Run: headless pygame with SDL's dummy video driver; simulated clock (each Clock.tick advances the game by its frame time, no real sleeping); random seed 0; keys injected as events and as key.get_pressed() state; no mouse input.
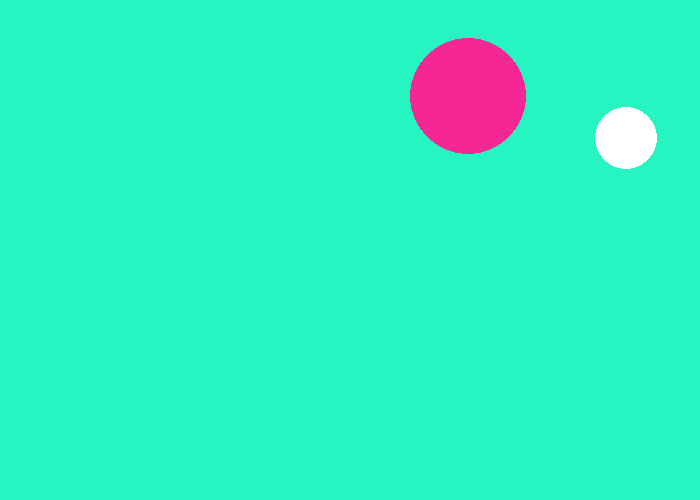
Frame 1 of 4 · flips 1–60 · no input
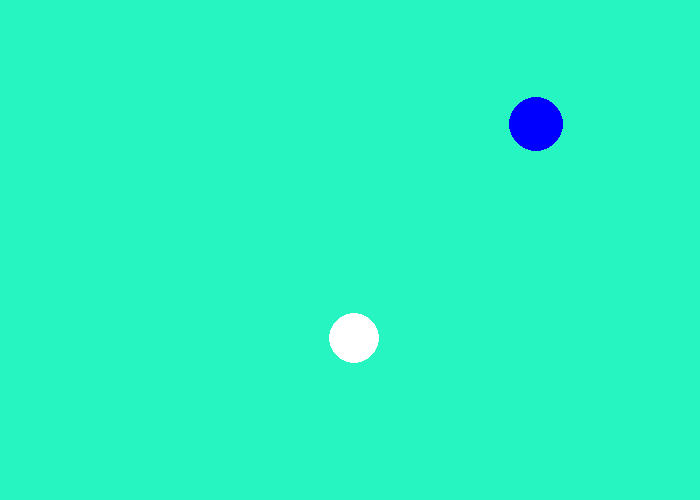
Frame 2 of 4 · flips 61–180 · tapped SPACE, RETURN · held RIGHT (→), D
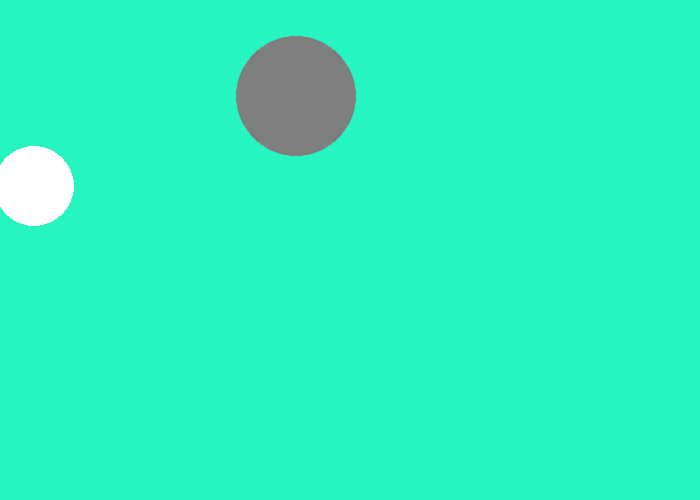
Frame 3 of 4 · flips 181–300 · held DOWN (↓), S
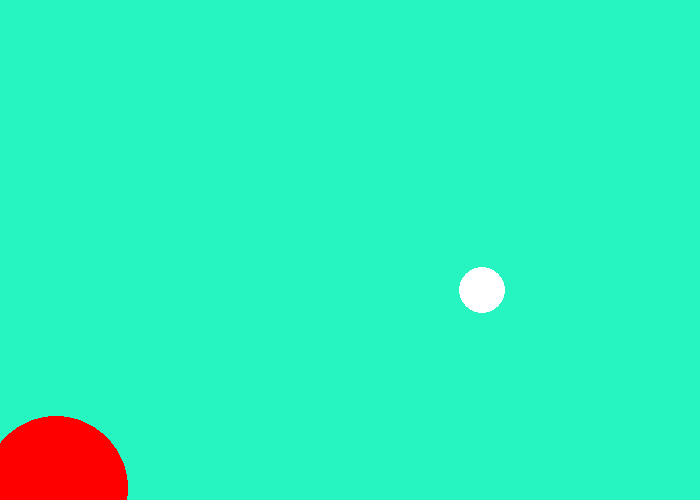
Frame 4 of 4 · flips 301–420 · held LEFT (←), A, UP (↑), W

The pygame program that drew these frames:

"""
 Pygame base template for opening a window
 Pygame documentation: https://www.pygame.org/docs/genindex.html
"""

import pygame
import random

# Define some colors
BLACK = (0, 0, 0)
WHITE = (255, 255, 255)
GREEN = (0, 255, 0)
RED = (255, 0, 0)
BLUE = (0, 0, 255)
GREY = (127, 127, 127)
PURPLE=(172,7,227)
TEAL=(39,245,193)
MAGENTA=(245,39,149)
LTBLUE=(39,207,245)

pygame.init()

# Set the width and height of the screen [width, height]
SCREEN_WIDTH = 700
SCREEN_HEIGHT = 500

screen = pygame.display.set_mode((SCREEN_WIDTH, SCREEN_HEIGHT))

pygame.display.set_caption("Bouncing Ball Part 1")

xspeed= random.randint(-10,15)
yspeed=random.randint(-10,15)
xspeed2= random.randint(-5,20)
yspeed2=random.randint(-5,20)
xloc=350
yloc=250
xloc2=250
yloc2=150
# Loop until the user clicks the close button.
done = False

# Used to manage how fast the screen updates
clock = pygame.time.Clock()

# -------- Main Program Loop -----------
while not done:
    # --- Main event loop
    for event in pygame.event.get():
        if event.type == pygame.QUIT:
            done = True

    # --- Game logic should go here

    # --- Screen-clearing code goes here

    # Here, we clear the screen to white. Don't put other drawing commands
    # above this, or they will be erased with this command.

    # If you want a background image, replace this clear with blit'ing the
    # background image.
    colors=[BLACK,RED,WHITE,BLUE,GREEN,GREY,PURPLE,TEAL,MAGENTA,LTBLUE]
    colors_length=len(colors)
    choice=random.randint(0,colors_length-1)
    randcolor=colors[choice]
    screen.fill(TEAL)

    # --- Drawing code should go here
    radius=random.randint(20,80)
    radius2=random.randint(10,40)
    circle=pygame.draw.circle(screen, randcolor, (xloc,yloc),radius)
    circle=pygame.draw.circle(screen, WHITE, (xloc2,yloc2),radius2)

    # --- Go ahead and update the screen with what we've drawn.



    if xloc > SCREEN_WIDTH-radius:
        xspeed=xspeed*-1

    if xloc < radius:
        xspeed=xspeed*-1

    if yloc > SCREEN_HEIGHT-radius:
        yspeed=yspeed*-1

    if yloc <radius:
        yspeed=yspeed*-1


    if xloc2 > SCREEN_WIDTH-radius2:
                xspeed2=xspeed2*-1

    if xloc2 < radius2:
                xspeed2=xspeed2*-1

    if yloc2 > SCREEN_HEIGHT-radius2:
                yspeed2=yspeed2*-1

    if yloc2 <radius2:
                yspeed2=yspeed2*-1

    xloc+=xspeed
    yloc+=yspeed
    xloc2+=xspeed2
    yloc2+=yspeed2
    pygame.display.flip()
    # --- Limit to 60 frames per second
    clock.tick(60)

# Close the window and quit.
pygame.quit()
exit() # Needed when using IDLE
